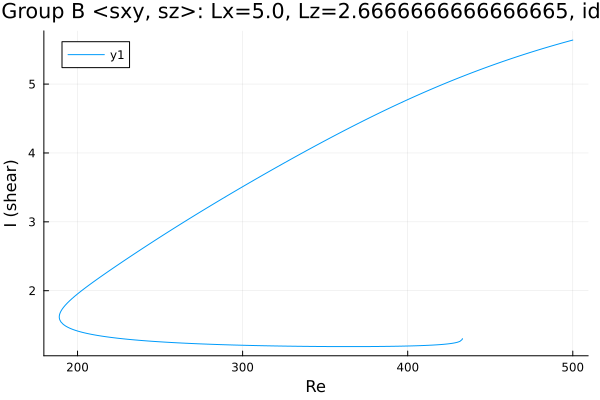

Source data for this figure (header and first rows):
Re, shear
500.0, 5.639
498.8, 5.631
497.3, 5.622
495.9, 5.613
494.5, 5.603
493.1, 5.594
491.7, 5.584
490.3, 5.575
488.9, 5.565
487.4, 5.555
487.2, 5.553
485.7, 5.543
484.3, 5.533
482.9, 5.523
481.5, 5.513
480.1, 5.503
478.7, 5.492
477.3, 5.482
475.8, 5.471
474.4, 5.461
473, 5.45
471.6, 5.439
470.2, 5.428
468.8, 5.417
467.4, 5.406
465.9, 5.395
464.5, 5.384
463.1, 5.373
461.7, 5.361
460.3, 5.35
458.9, 5.338
457.5, 5.326
456.1, 5.315
454.6, 5.303
453.2, 5.291
453, 5.289
451.6, 5.277
450.1, 5.264
448.7, 5.252
447.3, 5.24
445.9, 5.227
444.5, 5.215
443.1, 5.202
441.7, 5.19
440.2, 5.177
438.8, 5.164
437.4, 5.151
436, 5.138
434.6, 5.125
433.2, 5.111
431.8, 5.098
430.3, 5.085
428.9, 5.071
427.5, 5.057
426.1, 5.044
424.7, 5.03
423.3, 5.016
421.9, 5.002
420.4, 4.988
419, 4.974
... 411 more rows
